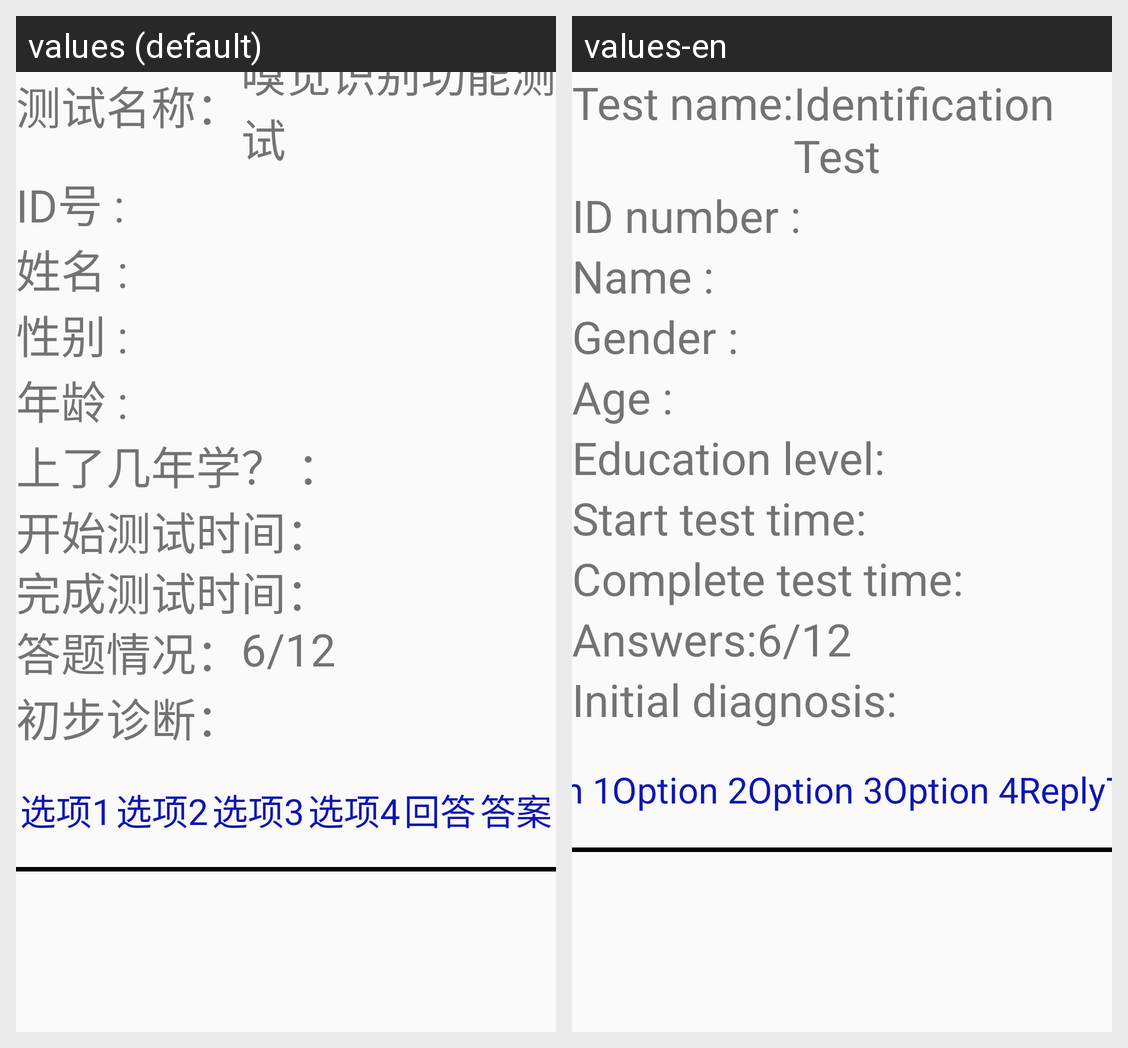

For this localized Android screen grid, give each drawn string resource with its value in every locale shown.
Android screen res/layout/activity_resultdetail.xml rendered under 2 locales, left to right: values (default), values-en. Device: Nexus 5 (rendered at 1080×1920; each locale shown at half size, 540×960, under a caption strip naming it); theme Theme.MyApplication.
Strings drawn on this screen, with the default value and each locale's value (text and hints the layout hard-codes, and strings that could not be matched under every locale, appear in the picture but are not listed):

app_name
  values: 嗅觉识别功能测试
  values-en: Smell Identification Test

option_1
  values: 选项1
  values-en: Option 1

preliminary_diagnosis
  values: 初步诊断：
  values-en: Initial diagnosis:

test_finish_ifo
  values: 完成测试时间：
  values-en: Complete test time:

test_start_ifo
  values: 开始测试时间：
  values-en: Start test time:

gender
  values: 性别 :
  values-en: Gender :

option_4
  values: 选项4
  values-en: Option 4

id
  values: ID号 :
  values-en: ID number :

test_status_ifo
  values: 答题情况：
  values-en: Answers:

age
  values: 年龄 :
  values-en: Age :

educate_year
  values: 上了几年学？ ：
  values-en: Education level:

correct_answer
  values: 答案
  values-en: Target

answer
  values: 回答
  values-en: Reply

option_2
  values: 选项2
  values-en: Option 2

option_3
  values: 选项3
  values-en: Option 3

name
  values: 姓名 :
  values-en: Name :

test_ifo
  values: 测试名称：
  values-en: Test name:
